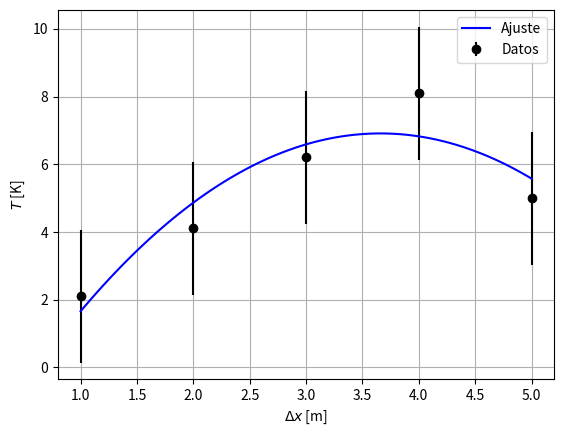

Here is the Python script that generated this plot:

# Editar

#============================================================================================================================================
# Tesis de Licenciatura | Archivo para estudiar modelos de regresión lineal y no-lineal
#============================================================================================================================================

import numpy as np
from scipy.optimize import curve_fit
import matplotlib.pyplot as plt

def funcion_lineal(x,a,b):
  return a*x + b

def funcion_cuadratica(x,a,b,c):
  return a*(x**2) + b*x + c

def funcion_exponencial(x,a,b,c):
  return a*(np.exp(b*x)) + c

def funcion_seno(x,a,b,c,d):
  return a*(np.sin(b*x+c)) + d

def funcion_ajuste(
    x, y, funcion, eje_x='x', eje_y='y',
    data='Datos', fit='Ajuste', datos_iniciales=None, plot=True
):
  popt, pcov = curve_fit(funcion, x, y, p0=datos_iniciales) # Ajusto los datos a la función
  perr = np.sqrt(np.diag(pcov))

  print(f"Parámetros de ajuste: {popt}")
  print(f"Desviación estándar: {perr}")
  
  if plot:
    grilla_x = np.linspace(min(x),max(x),100)
    plt.errorbar(x, y, yerr=perr[1], fmt='o', color='black', label=data)
    plt.plot(grilla_x, funcion(grilla_x, *popt), color='blue', label=fit)
    plt.xlabel(eje_x)
    plt.ylabel(eje_y)
    plt.legend()
    plt.grid(True)
    plt.show()
  return popt, pcov

# Example data
X = np.array([1, 2, 3, 4, 5])
t = np.array([2.1, 4.1, 6.2, 8.1, 5])

# Perform the linear fit
popt, pcov = funcion_ajuste(X, t, funcion_cuadratica, eje_x='$\Delta x$ [m]', eje_y='$T$ [K]')

#————————————————————————————————————————————————————————————————————————————————————————————————————————————————————————————————————————————
#————————————————————————————————————————————————————————————————————————————————————————————————————————————————————————————————————————————